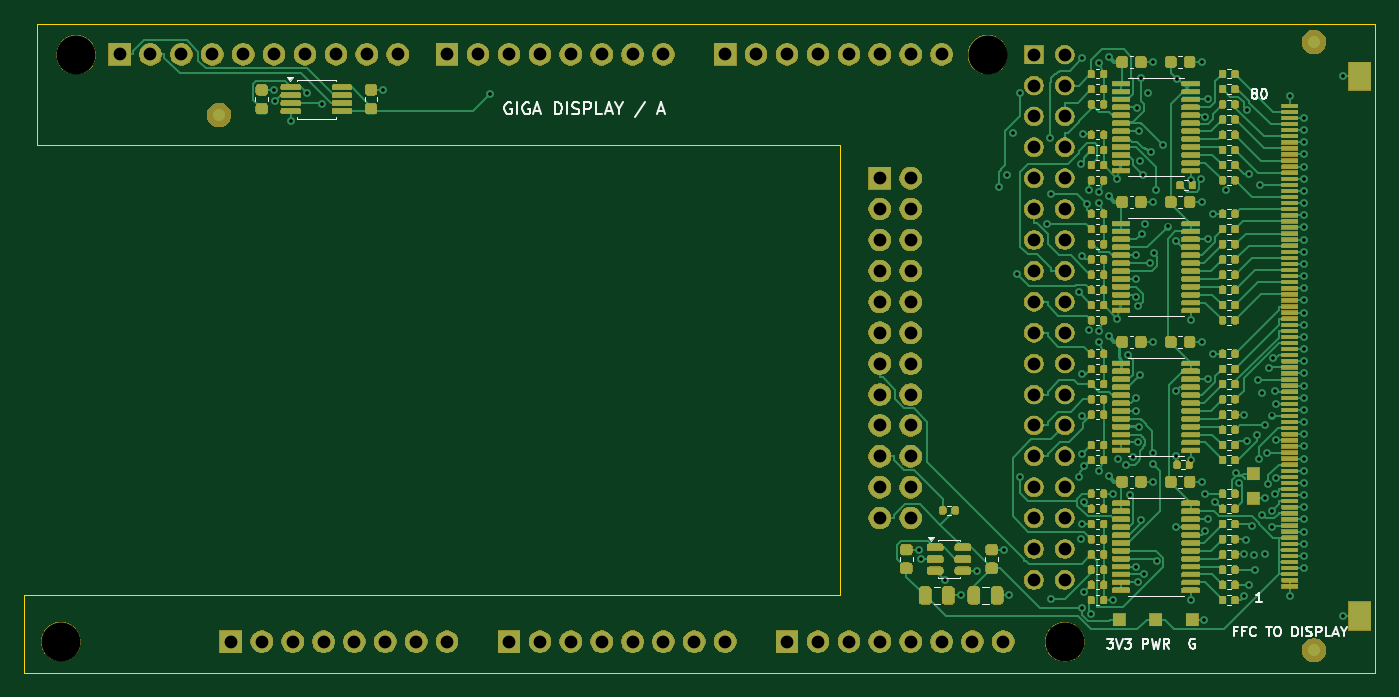
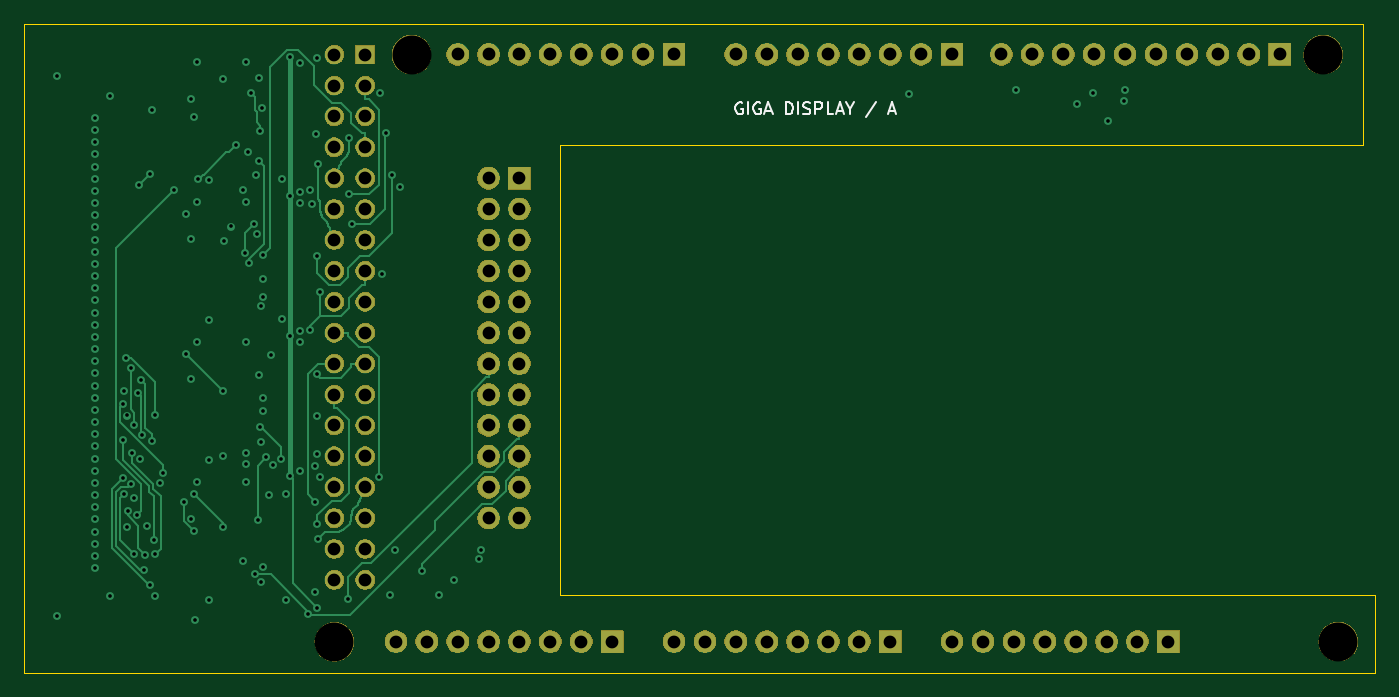
Circuit board: 11 layer files. Board 111.0 x 53.3 mm.
- bottom_copper: giga-adapter-B_Cu.gbl (26560 bytes)
- bottom_mask: giga-adapter-B_Mask.gbs (97777 bytes)
- paste: giga-adapter-B_Paste.gbp (454 bytes)
- bottom_silk: giga-adapter-B_Silkscreen.gbo (101951 bytes)
- outline: giga-adapter-Edge_Cuts.gm1 (824 bytes)
- top_copper: giga-adapter-F_Cu.gtl (75528 bytes)
- top_mask: giga-adapter-F_Mask.gts (311231 bytes)
- paste: giga-adapter-F_Paste.gtp (20595 bytes)
- top_silk: giga-adapter-F_Silkscreen.gto (335095 bytes)
- drill: giga-adapter-NPTH.drl (378 bytes)
- drill: giga-adapter-PTH.drl (4818 bytes)

=== bottom_copper: giga-adapter-B_Cu.gbl (26560 bytes, source omitted) ===
=== bottom_mask: giga-adapter-B_Mask.gbs (97777 bytes, source omitted) ===
=== paste: giga-adapter-B_Paste.gbp ===
%TF.GenerationSoftware,KiCad,Pcbnew,10.0.6*%
%TF.CreationDate,2026-10-14T23:23:33+02:00*%
%TF.ProjectId,giga-adapter,67696761-2d61-4646-9170-7465722e6b69,A*%
%TF.SameCoordinates,Original*%
%TF.FileFunction,Paste,Bot*%
%TF.FilePolarity,Positive*%
%FSLAX46Y46*%
G04 Gerber Fmt 4.6, Leading zero omitted, Abs format (unit mm)*
G04 Created by KiCad (PCBNEW 10.0.6) date 2026-10-14 23:23:33*
%MOMM*%
%LPD*%
G01*
G04 APERTURE LIST*
G04 APERTURE END LIST*
M02*

=== bottom_silk: giga-adapter-B_Silkscreen.gbo (101951 bytes, source omitted) ===
=== outline: giga-adapter-Edge_Cuts.gm1 ===
%TF.GenerationSoftware,KiCad,Pcbnew,10.0.6*%
%TF.CreationDate,2026-10-14T23:23:33+02:00*%
%TF.ProjectId,giga-adapter,67696761-2d61-4646-9170-7465722e6b69,A*%
%TF.SameCoordinates,Original*%
%TF.FileFunction,Profile,NP*%
%FSLAX46Y46*%
G04 Gerber Fmt 4.6, Leading zero omitted, Abs format (unit mm)*
G04 Created by KiCad (PCBNEW 10.0.6) date 2026-10-14 23:23:33*
%MOMM*%
%LPD*%
G01*
G04 APERTURE LIST*
%TA.AperFunction,Profile*%
%ADD10C,0.050000*%
%TD*%
G04 APERTURE END LIST*
D10*
X11000000Y6340000D02*
X78000000Y6340000D01*
X11000000Y0D02*
X11000000Y6340000D01*
X12000000Y53340000D02*
X122000000Y53340000D01*
X12000000Y43340000D02*
X12000000Y53340000D01*
X78000000Y43340000D02*
X12000000Y43340000D01*
X78000000Y6340000D02*
X78000000Y43340000D01*
X122000000Y53340000D02*
X122000000Y0D01*
X122000000Y0D02*
X11000000Y0D01*
M02*

=== top_copper: giga-adapter-F_Cu.gtl (75528 bytes, source omitted) ===
=== top_mask: giga-adapter-F_Mask.gts (311231 bytes, source omitted) ===
=== paste: giga-adapter-F_Paste.gtp (20595 bytes, source omitted) ===
=== top_silk: giga-adapter-F_Silkscreen.gto (335095 bytes, source omitted) ===
=== drill: giga-adapter-NPTH.drl ===
M48
; DRILL file KiCad 10.0.6 date 2026-10-14T23:23:33
; FORMAT={-:-/ absolute / metric / decimal}
; #@! TF.CreationDate,2026-10-14T23:23:33+02:00
; #@! TF.GenerationSoftware,Kicad,Pcbnew,10.0.6
; #@! TF.FileFunction,NonPlated,1,4,NPTH
FMAT,2
METRIC
; #@! TA.AperFunction,NonPlated,NPTH,ComponentDrill
T1C3.200
%
G90
G05
T1
X13.996Y2.553
X15.24Y50.8
X90.17Y50.8
X96.52Y2.54
M30

=== drill: giga-adapter-PTH.drl ===
M48
; DRILL file KiCad 10.0.6 date 2026-10-14T23:23:33
; FORMAT={-:-/ absolute / metric / decimal}
; #@! TF.CreationDate,2026-10-14T23:23:33+02:00
; #@! TF.GenerationSoftware,Kicad,Pcbnew,10.0.6
; #@! TF.FileFunction,Plated,1,4,PTH
FMAT,2
METRIC
; #@! TA.AperFunction,Plated,PTH,ViaDrill
T1C0.300
; #@! TA.AperFunction,Plated,PTH,ComponentDrill
T2C1.050
%
G90
G05
T1
X31.5Y47.915
X31.597Y46.944
X32.887Y45.365
X34.195Y47.66
X35.477Y46.711
X40.5Y47.915
X49.272Y47.568
X84.5Y10.115
X84.662Y9.34
X86.661Y7.591
X87.95Y6.34
X89.296Y8.39
X91.15Y39.94
X91.5Y10.115
X91.778Y40.924
X91.95Y6.34
X92.251Y44.32
X92.6Y32.772
X92.8Y47.64
X92.81Y16.053
X95.093Y36.882
X95.3Y43.94
X95.352Y39.307
X95.369Y6.045
X97.66Y31.302
X97.7Y16.04
X97.85Y41.79
X97.85Y10.96
X97.92Y12.245
X97.925Y21.094
X97.929Y34.216
X97.933Y5.338
X97.946Y24.504
X97.95Y50.49
X97.95Y17.99
X98.0Y44.24
X98.077Y6.621
X98.1Y16.99
X98.1Y14.061
X98.34Y38.522
X98.506Y28.148
X98.506Y39.65
X98.67Y4.836
X99.327Y50.139
X99.327Y39.541
X99.327Y38.639
X99.327Y28.041
X99.327Y27.139
X99.327Y16.541
X100.15Y50.64
X100.15Y39.14
X100.15Y27.64
X100.15Y16.14
X100.51Y14.715
X100.51Y5.965
X100.841Y40.584
X100.841Y29.084
X100.9Y17.59
X101.55Y17.09
X101.703Y26.099
X101.871Y14.624
X102.111Y17.685
X102.353Y32.365
X102.353Y21.488
X102.354Y8.715
X102.354Y22.591
X102.358Y34.315
X102.37Y30.908
X102.454Y46.408
X102.537Y18.915
X102.537Y7.415
X102.566Y30.104
X102.6Y44.515
X102.6Y20.215
X102.703Y24.434
X102.713Y42.025
X102.75Y48.89
X102.787Y12.512
X102.879Y36.085
X102.969Y40.891
X103.035Y8.065
X103.103Y36.895
X103.35Y47.64
X103.536Y33.665
X103.6Y42.79
X103.75Y18.04
X103.76Y17.153
X103.775Y50.19
X103.775Y38.69
X103.775Y27.19
X103.775Y15.69
X103.824Y34.487
X104.0Y39.708
X104.061Y9.147
X104.6Y43.39
X105.008Y36.669
X105.624Y35.488
X105.637Y23.113
X105.642Y11.965
X105.65Y17.84
X105.709Y48.834
X106.862Y40.465
X106.862Y28.965
X106.862Y17.465
X106.862Y5.965
X107.75Y40.54
X107.775Y50.19
X107.775Y38.69
X107.775Y27.19
X107.775Y15.69
X108.0Y4.34
X108.059Y14.715
X108.078Y11.608
X108.079Y45.693
X108.262Y47.115
X108.262Y35.615
X108.262Y24.115
X108.262Y12.615
X108.723Y37.715
X108.739Y26.215
X108.893Y14.061
X109.73Y39.663
X110.584Y16.423
X110.824Y15.621
X111.259Y6.259
X111.264Y21.215
X111.265Y9.715
X111.384Y10.929
X111.488Y46.262
X111.533Y19.064
X111.664Y7.215
X111.7Y40.945
X111.922Y12.06
X112.072Y9.682
X112.185Y8.465
X112.29Y19.561
X112.394Y24.09
X112.512Y17.586
X112.554Y40.09
X112.698Y23.012
X112.719Y12.992
X112.964Y20.344
X112.973Y9.707
X113.0Y14.34
X113.161Y18.09
X113.239Y15.478
X113.264Y25.048
X113.521Y13.28
X113.551Y11.972
X113.552Y21.133
X113.634Y25.825
X113.813Y14.663
X113.831Y23.177
X113.864Y15.999
X113.871Y19.09
X113.871Y22.09
X115.0Y47.39
X115.0Y6.29
X116.2Y45.59
X116.2Y44.59
X116.2Y43.59
X116.2Y42.59
X116.2Y41.59
X116.2Y40.59
X116.2Y39.59
X116.2Y38.59
X116.2Y37.59
X116.2Y36.59
X116.2Y35.59
X116.2Y34.59
X116.2Y33.59
X116.2Y32.59
X116.2Y31.59
X116.2Y30.59
X116.2Y29.59
X116.2Y28.59
X116.2Y27.59
X116.2Y26.59
X116.2Y25.59
X116.2Y24.59
X116.2Y23.59
X116.2Y22.59
X116.2Y21.59
X116.2Y20.59
X116.2Y19.59
X116.2Y18.59
X116.2Y17.59
X116.2Y16.59
X116.2Y15.59
X116.2Y14.59
X116.2Y13.59
X116.2Y12.59
X116.2Y11.59
X116.2Y10.59
X116.2Y9.59
X116.2Y8.59
X119.35Y49.015
X119.35Y4.665
T2
X18.822Y50.813
X21.362Y50.813
X23.902Y50.813
X26.442Y50.813
X27.966Y2.553
X28.982Y50.813
X30.506Y2.553
X31.522Y50.813
X33.046Y2.553
X34.062Y50.813
X35.586Y2.553
X36.602Y50.813
X38.126Y2.553
X39.142Y50.813
X40.666Y2.553
X41.682Y50.813
X43.206Y2.553
X45.746Y50.813
X45.746Y2.553
X48.286Y50.813
X50.826Y50.813
X50.826Y2.553
X53.366Y50.813
X53.366Y2.553
X55.906Y50.813
X55.906Y2.553
X58.446Y50.813
X58.446Y2.553
X60.986Y50.813
X60.986Y2.553
X63.526Y50.813
X63.526Y2.553
X66.066Y2.553
X68.606Y50.813
X68.606Y2.553
X71.146Y50.813
X73.686Y50.813
X73.686Y2.553
X76.226Y50.813
X76.226Y2.553
X78.766Y50.813
X78.766Y2.553
X81.305Y40.639
X81.305Y38.099
X81.305Y35.559
X81.305Y33.019
X81.305Y30.479
X81.305Y27.939
X81.305Y25.399
X81.305Y22.859
X81.305Y20.319
X81.305Y17.779
X81.305Y15.239
X81.305Y12.699
X81.306Y50.813
X81.306Y2.553
X83.845Y40.639
X83.845Y38.099
X83.845Y35.559
X83.845Y33.019
X83.845Y30.479
X83.845Y27.939
X83.845Y25.399
X83.845Y22.859
X83.845Y20.319
X83.845Y17.779
X83.845Y15.239
X83.845Y12.699
X83.846Y50.813
X83.846Y2.553
X86.386Y50.813
X86.386Y2.553
X88.926Y2.553
X91.466Y2.553
X93.98Y50.799
X93.98Y48.259
X93.98Y45.719
X93.98Y43.179
X93.98Y40.639
X93.98Y38.099
X93.98Y35.559
X93.98Y33.019
X93.98Y30.479
X93.98Y27.939
X93.98Y25.399
X93.98Y22.859
X93.98Y20.319
X93.98Y17.779
X93.98Y15.239
X93.98Y12.699
X93.98Y10.159
X93.98Y7.619
X96.52Y43.179
X96.52Y20.319
X96.52Y50.799
X96.52Y48.259
X96.52Y45.719
X96.52Y40.639
X96.52Y38.099
X96.52Y35.559
X96.52Y33.019
X96.52Y30.479
X96.52Y27.939
X96.52Y25.399
X96.52Y22.859
X96.52Y17.779
X96.52Y15.239
X96.52Y12.699
X96.52Y10.159
X96.52Y7.619
M30
